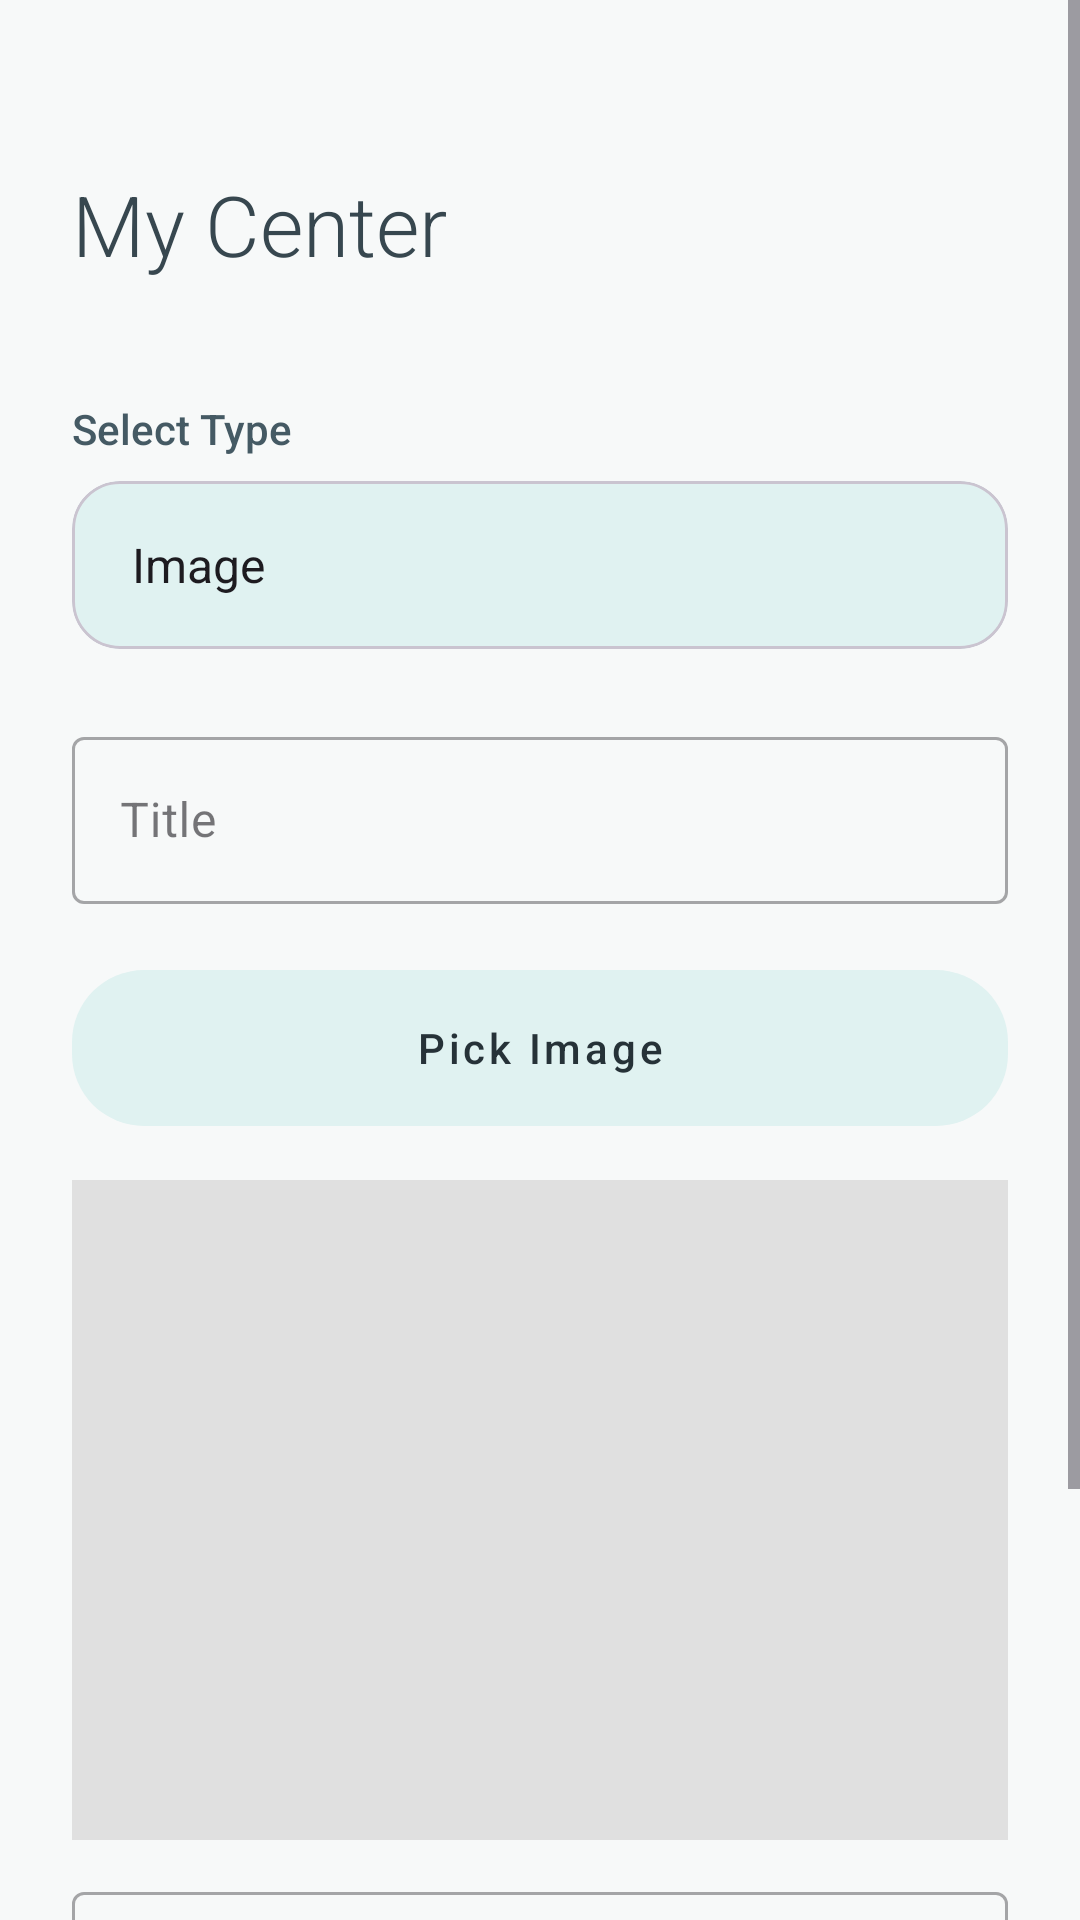

Write the Android layout XML for this screen, with the resource values it uses.
<!-- AndroidManifest.xml: application theme Theme.AHIKAROV -->
<!-- res/layout/my_center_layout.xml -->
<?xml version="1.0" encoding="utf-8"?>
<ScrollView xmlns:android="http://schemas.android.com/apk/res/android"
    xmlns:app="http://schemas.android.com/apk/res-auto"
    xmlns:tools="http://schemas.android.com/tools"
    android:layout_width="match_parent"
    android:layout_height="match_parent"
    android:fillViewport="true"
    android:background="#F7F9F9"
    tools:context=".MyCenterFragment">

    <LinearLayout
        android:id="@+id/main_container"
        android:layout_width="match_parent"
        android:layout_height="wrap_content"
        android:clickable="true"
        android:focusable="true"
        android:focusableInTouchMode="true"
        android:orientation="vertical"
        android:padding="24dp">

        <TextView
            android:layout_width="match_parent"
            android:layout_height="wrap_content"
            android:text="@string/center_title"
            android:textSize="28sp"
            android:fontFamily="sans-serif-light"
            android:textColor="#37474F"
            android:layout_marginTop="32dp"
            android:layout_marginBottom="40dp"
            android:gravity="start" />

        <TextView
            android:layout_width="wrap_content"
            android:layout_height="wrap_content"
            android:text="@string/label_select_type"
            android:fontFamily="sans-serif-medium"
            android:textColor="#455A64"
            android:layout_marginBottom="8dp"/>

        
        <com.google.android.material.card.MaterialCardView
            android:layout_width="match_parent"
            android:layout_height="56dp"
            android:layout_marginBottom="24dp"
            app:cardCornerRadius="16dp"
            app:cardElevation="0dp"
            app:cardBackgroundColor="#E0F2F1">

            <Spinner
                android:id="@+id/type_spinner"
                android:layout_width="match_parent"
                android:layout_height="match_parent"
                android:background="@null"
                android:paddingStart="12dp"
                android:paddingEnd="12dp"
                android:entries="@array/anchor_types_array" />
        </com.google.android.material.card.MaterialCardView>

        <com.google.android.material.textfield.TextInputLayout
            android:id="@+id/container_title_input"
            android:layout_width="match_parent"
            android:layout_height="wrap_content"
            android:layout_marginBottom="16dp"
            android:hint="@string/title"
            app:endIconMode="clear_text"
            style="@style/Widget.MaterialComponents.TextInputLayout.OutlinedBox">

            <com.google.android.material.textfield.TextInputEditText
                android:id="@+id/et_item_title"
                android:layout_width="match_parent"
                android:layout_height="wrap_content"
                android:inputType="textCapSentences"/>
        </com.google.android.material.textfield.TextInputLayout>

        <LinearLayout
            android:id="@+id/container_image_input"
            android:layout_width="match_parent"
            android:layout_height="wrap_content"
            android:orientation="vertical"
            android:visibility="visible">

            <com.google.android.material.button.MaterialButton
                android:id="@+id/image_btn"
                style="@style/Widget.MaterialComponents.Button.UnelevatedButton"
                android:layout_width="match_parent"
                android:layout_height="64dp"
                android:text="@string/btn_pick_image"
                android:textAllCaps="false"
                android:textColor="#263238"
                app:backgroundTint="#E0F2F1"
                app:cornerRadius="24dp"
                android:layout_marginBottom="12dp"/>

            <ImageView
                android:id="@+id/result_image"
                android:layout_width="match_parent"
                android:layout_height="220dp"
                android:scaleType="centerCrop"
                android:background="#E0E0E0"
                android:layout_marginBottom="12dp"
                android:contentDescription="@string/img_desc_placeholder"/>

            <com.google.android.material.textfield.TextInputLayout
                android:layout_width="match_parent"
                android:layout_height="wrap_content"
                android:hint="@string/description_Optional"
                app:endIconMode="clear_text"
                style="@style/Widget.MaterialComponents.TextInputLayout.OutlinedBox">

                <com.google.android.material.textfield.TextInputEditText
                    android:id="@+id/et_item_description"
                    android:layout_width="match_parent"
                    android:layout_height="wrap_content"
                    android:inputType="textMultiLine"
                    android:minLines="2"/>
            </com.google.android.material.textfield.TextInputLayout>
        </LinearLayout>

        <LinearLayout
            android:id="@+id/container_song_input"
            android:layout_width="match_parent"
            android:layout_height="wrap_content"
            android:orientation="vertical"
            android:visibility="gone"
            android:gravity="center"
            android:layout_marginBottom="16dp">

            <com.google.android.material.button.MaterialButton
                android:id="@+id/btn_pick_audio"
                style="@style/Widget.MaterialComponents.Button.UnelevatedButton"
                android:layout_width="match_parent"
                android:layout_height="64dp"
                android:text="@string/pick_Audio_File"
                android:textAllCaps="false"
                android:textColor="#263238"
                app:backgroundTint="#E8EAF6"
                app:cornerRadius="24dp"
                android:layout_marginBottom="8dp"/>

            <TextView
                android:id="@+id/tv_selected_audio_name"
                android:layout_width="wrap_content"
                android:layout_height="wrap_content"
                android:text="@string/no_audio_selected"
                android:padding="8dp"
                android:textStyle="italic"/>
        </LinearLayout>

        <com.google.android.material.textfield.TextInputLayout
            android:id="@+id/container_quote_input"
            android:layout_width="match_parent"
            android:layout_height="wrap_content"
            android:visibility="gone"
            android:layout_marginBottom="16dp"
            style="@style/Widget.MaterialComponents.TextInputLayout.OutlinedBox">

            <com.google.android.material.textfield.TextInputEditText
                android:id="@+id/et_quote"
                android:layout_width="match_parent"
                android:layout_height="150dp"
                android:gravity="top"
                android:hint="@string/hint_quote"
                android:inputType="textMultiLine"/>
        </com.google.android.material.textfield.TextInputLayout>

        <com.google.android.material.button.MaterialButton
            android:id="@+id/finish_btn"
            style="@style/Widget.MaterialComponents.Button.UnelevatedButton"
            android:layout_width="match_parent"
            android:layout_height="64dp"
            android:text="@string/btn_save"
            android:textSize="18sp"
            android:fontFamily="sans-serif-medium"
            android:textAllCaps="false"
            android:textColor="#263238"
            app:backgroundTint="#E0F2F1"
            app:cornerRadius="24dp"
            android:layout_marginTop="32dp"/>

    </LinearLayout>
</ScrollView>
<!-- resources referenced by this layout -->
<resources>
  <string-array name="anchor_types_array">
          <item>Image</item>
          <item>Song</item>
          <item>Inspiration Quote</item>
      </string-array>
  <string name="btn_pick_image">Pick Image</string>
  <string name="btn_save">Save Anchor</string>
  <string name="center_title">My Center</string>
  <string name="description_Optional">"Description (Optional)"</string>
  <string name="hint_quote">Write your quote here...</string>
  <string name="img_desc_placeholder">Selected Image</string>
  <string name="label_select_type">Select Type</string>
  <string name="no_audio_selected">"No audio selected"</string>
  <string name="pick_Audio_File">"Pick Audio File 🎵"</string>
  <string name="title">Title</string>
  <style name="Theme.AHIKAROV" parent="Base.Theme.AHIKAROV" />
  <style name="Base.Theme.AHIKAROV" parent="Theme.Material3.DayNight.NoActionBar">
          
          
      </style>
</resources>
